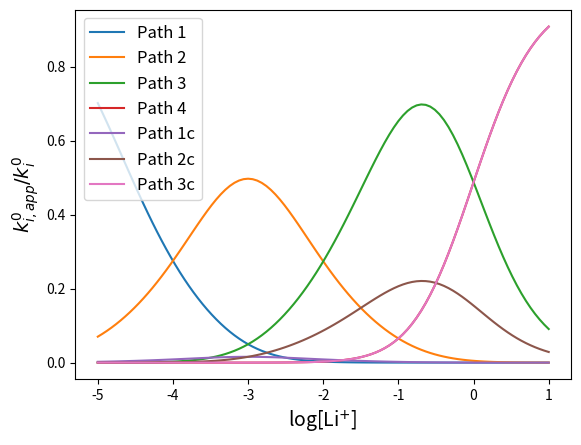

Write the Python code that produced this figure.
# -*- coding: utf-8 -*-
"""
Created on Tue Oct 10 11:15:50 2023

[redacted]
"""
import numpy as np
import matplotlib.pyplot as plt

alpha = 0.5
k0 = 1
Ka1R = 100000
Ka2R = 1000
Ka3R = 1
Ka1O = 1000
Ka2O = 10
Ka3O = 1

KaRs = [1, Ka1R, Ka2R, Ka3R]
KaOs = [1, Ka1O, Ka2O, Ka3O]



c  = np.linspace(np.log(1e-5),np.log(10),100)
c= np.exp(c)



gamma = 1 + Ka1R*c+Ka1R*Ka2R*c**2+Ka1R*Ka2R*Ka3R*c**3
delta = 1 + Ka1O*c+Ka1O*Ka2O*c**2+Ka1O*Ka2O*Ka3O*c**3

k0apps = []
k0appsc = []
for i in range (len(KaRs)):
  #  print (i)
    k0apps.append((k0*(np.cumprod(KaRs)[i])/gamma)**alpha*
                  ((np.cumprod(KaOs)[i])/delta)**(1-alpha)*c**(i))

for i in range (len(KaRs)-1):
    print("i=",i)
    print (np.cumprod(KaRs)[i+1])
    print(np.cumprod(KaOs)[i])
    k0appsc.append((k0*(np.cumprod(KaRs)[i+1])/gamma)**alpha*
                  ((np.cumprod(KaOs)[i])/delta)**(1-alpha)*c**(i+1))
#print(k0appsc)

   
#print(k0apps)

# for i in range (len(KaRs)):
#     plt.plot(np.log10(c), k0apps[i],  label = f"path = {i+1}")
    
# for i in range (len(KaRs)-1):
#     plt.plot(np.log10(c), k0appsc[i], label = f"path = {i+1}c")
    
plt.plot(np.log10(c), k0apps[0],  label = "Path 1")
plt.plot(np.log10(c), k0apps[1],  label = "Path 2")

#plt.plot(np.log10(c), k0appsc[0]*3,  label = "1c scaled")

plt.plot(np.log10(c), k0apps[2],  label = "Path 3")
plt.plot(np.log10(c), k0apps[3],  label = "Path 4")

plt.plot(np.log10(c), k0appsc[0],  label = "Path 1c")
plt.plot(np.log10(c), k0appsc[1],  label = "Path 2c")
plt.plot(np.log10(c), k0appsc[2],  label = "Path 3c")

#plt.plot(np.log10(c),k0apps[0]+k0apps[1]+k0apps[2]+ k0apps[3]+k0appsc[0]+k0appsc[1]+k0appsc[2], label = "sum all")
#plt.plot(np.log10(c),k0apps[0]+k0apps[1]+k0apps[2]+ k0apps[3], label = "sum stepwise")
plt.legend(fontsize = 12)
plt.ylabel(("$k^{0}_{i,app}/k^{0}_{i}$"), fontsize = 14)
plt.xlabel ("log[Li$^{+}$]", fontsize = 14)



# def E_app(c, E0, Ka1R, Ka2R, Ka3R, Ka1O, Ka2O, Ka3O):
#     return E0+R*T/F*np.log((1+Ka1R*c+Ka1R*Ka2R*c**2+Ka1R*Ka2R*Ka3R*c**3)/(1+Ka1O*c+Ka1O*Ka2O*c**2+Ka1O*Ka2O*Ka3O*c**3))

# def k6_theo(c, k6, Ka1R, Ka2R, Ka3R, Ka1O, Ka2O, Ka3O):
#     return k6*(((1+Ka1R*c+Ka1R*Ka2R*c**2+Ka1R*Ka2R*Ka3R*c**3)/Ka1R/Ka2R)**-alpha*((1+Ka1O*c+Ka1O*Ka2O*c**2+Ka1O*Ka2O*Ka3O*c**3)/Ka1O)**(alpha-1)*c**2)

# def k5_theo(c, k5, Ka1R, Ka2R, Ka3R, Ka1O, Ka2O, Ka3O):
#     return k5*(((1+Ka1R*c+Ka1R*Ka2R*c**2+Ka1R*Ka2R*Ka3R*c**3)/Ka1R)**-alpha*(1+Ka1O*c+Ka1O*Ka2O*c**2+Ka1O*Ka2O*Ka3O*c**3)**(alpha-1)*c)

# def k2_theo(c, k2, Ka1R, Ka2R, Ka3R, Ka1O, Ka2O, Ka3O):
#     return k2*(((1+Ka1R*c+Ka1R*Ka2R*c**2+Ka1R*Ka2R*Ka3R*c**3)/Ka1R)**-alpha*((1+Ka1O*c+Ka1O*Ka2O*c**2+Ka1O*Ka2O*Ka3O*c**3)/Ka1O)**(alpha-1)*c)

# def k1_theo(c, k1, Ka1R, Ka2R, Ka3R, Ka1O, Ka2O, Ka3O):
#     return k1*(((1+Ka1R*c+Ka1R*Ka2R*c**2+Ka1R*Ka2R*Ka3R*c**3))**-alpha*((1+Ka1O*c+Ka1O*Ka2O*c**2+Ka1O*Ka2O*Ka3O*c**3))**(alpha-1))
